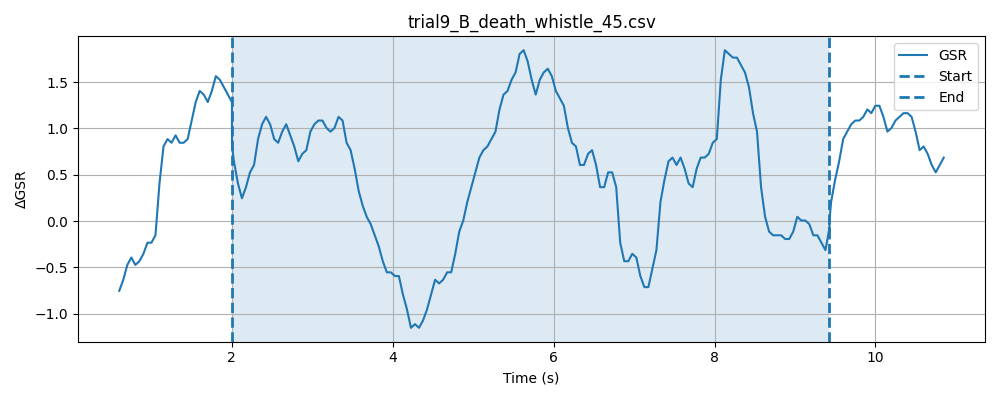

Data behind this chart, as committed beside it:
timestamp, elapsed_sec, gsr_raw, phase
1777620876, 0.02829, 1351, baseline
1777620876, 0.07849, 1349, baseline
1777620876, 0.1285, 1349, baseline
1777620876, 0.1785, 1352, baseline
1777620876, 0.2286, 1352, baseline
1777620876, 0.2786, 1351, baseline
1777620876, 0.3286, 1350, baseline
1777620876, 0.3787, 1353, baseline
1777620876, 0.4288, 1351, baseline
1777620876, 0.4787, 1340, baseline
1777620876, 0.5288, 1344, baseline
1777620876, 0.5787, 1349, baseline
1777620876, 0.6286, 1350, baseline
1777620876, 0.6788, 1350, baseline
1777620877, 0.7288, 1349, baseline
1777620877, 0.7788, 1349, baseline
1777620877, 0.829, 1350, baseline
1777620877, 0.8789, 1349, baseline
1777620877, 0.9289, 1351, baseline
1777620877, 0.9789, 1350, baseline
1777620877, 1.029, 1352, baseline
1777620877, 1.079, 1351, baseline
1777620877, 1.129, 1349, baseline
1777620877, 1.179, 1350, baseline
1777620877, 1.229, 1356, baseline
1777620877, 1.279, 1354, baseline
1777620877, 1.329, 1353, baseline
1777620877, 1.379, 1351, baseline
1777620877, 1.429, 1350, baseline
1777620877, 1.479, 1353, baseline
1777620877, 1.529, 1353, baseline
1777620877, 1.579, 1353, baseline
1777620877, 1.629, 1353, baseline
1777620877, 1.679, 1353, baseline
1777620878, 1.729, 1354, baseline
1777620878, 1.779, 1354, baseline
1777620878, 1.829, 1351, baseline
1777620878, 1.879, 1349, baseline
1777620878, 1.929, 1352, baseline
1777620878, 1.979, 1347, baseline
1777620878, 2.029, 1349, baseline
1777620878, 0.2652, 1351, stimulus
1777620878, 0.2654, 1354, stimulus
1777620878, 0.2656, 1356, stimulus
1777620878, 0.2667, 1353, stimulus
1777620878, 0.2668, 1351, stimulus
1777620878, 0.2899, 1349, stimulus
1777620878, 0.34, 1352, stimulus
1777620878, 0.3896, 1354, stimulus
1777620878, 0.4397, 1355, stimulus
1777620878, 0.4897, 1352, stimulus
1777620878, 0.5398, 1351, stimulus
1777620878, 0.59, 1349, stimulus
1777620878, 0.6399, 1349, stimulus
1777620879, 0.69, 1349, stimulus
1777620879, 0.74, 1349, stimulus
1777620879, 0.7901, 1352, stimulus
1777620879, 0.84, 1351, stimulus
1777620879, 0.8902, 1349, stimulus
1777620879, 0.9401, 1348, stimulus
... 178 more rows
